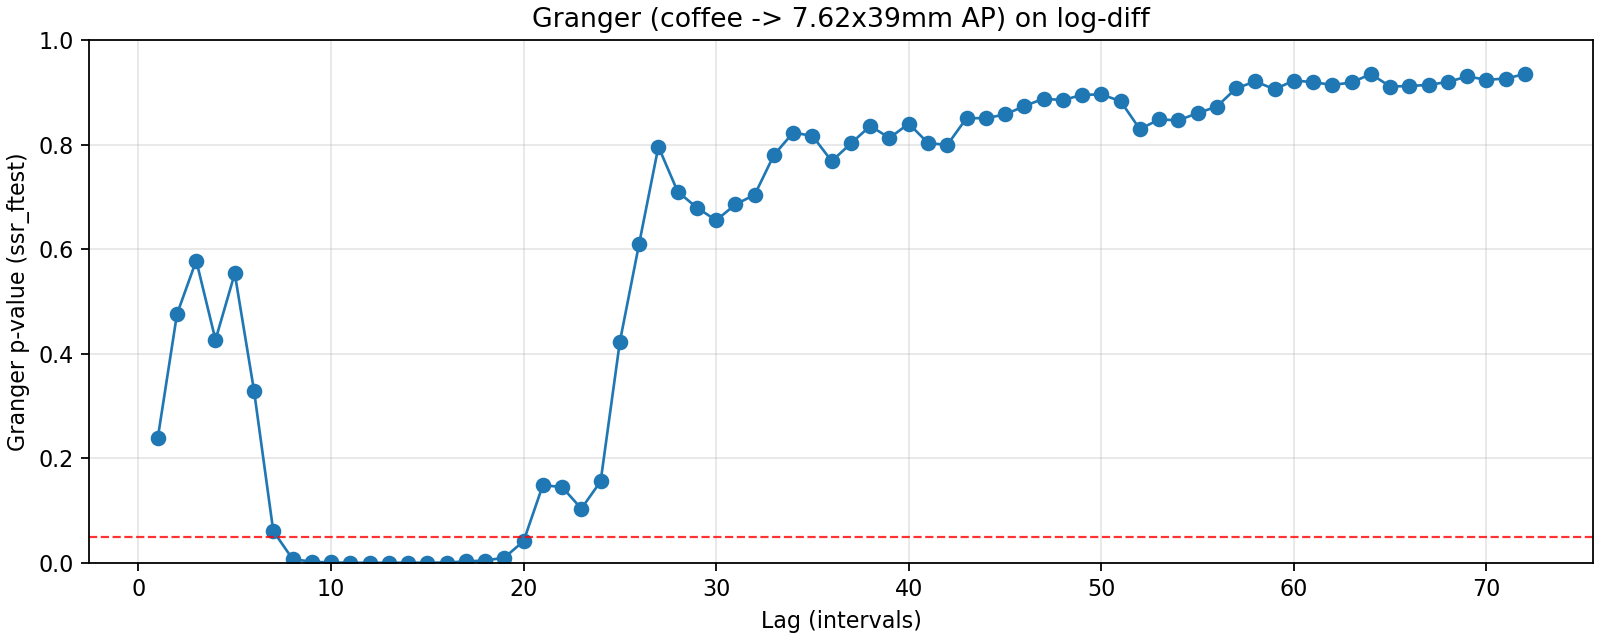

Values plotted in this chart, from the file beside it:
lag, ssr_ftest_pvalue, ssr_ftest_stat
1.0, 0.2382, 1.393
2.0, 0.4757, 0.7435
3.0, 0.5782, 0.6577
4.0, 0.4265, 0.9636
5.0, 0.5535, 0.7946
6.0, 0.3295, 1.153
7.0, 0.06093, 1.935
8.0, 0.007537, 2.625
9.0, 0.001999, 2.92
10.0, 0.0008862, 3.021
11.0, 0.0002103, 3.26
12.0, 0.0001776, 3.174
13.0, 0.0002326, 3.006
14.0, 0.0003777, 2.813
15.0, 0.0003306, 2.762
16.0, 0.0006184, 2.574
17.0, 0.00279, 2.235
18.0, 0.004506, 2.104
19.0, 0.009988, 1.922
20.0, 0.04158, 1.619
21.0, 0.1487, 1.325
22.0, 0.1449, 1.324
23.0, 0.1037, 1.391
24.0, 0.156, 1.294
25.0, 0.4232, 1.03
26.0, 0.6105, 0.8996
27.0, 0.796, 0.7685
28.0, 0.7101, 0.8366
29.0, 0.6793, 0.8605
30.0, 0.6551, 0.879
31.0, 0.6855, 0.8615
32.0, 0.704, 0.8517
33.0, 0.7802, 0.802
34.0, 0.8229, 0.7727
35.0, 0.8166, 0.7808
36.0, 0.7683, 0.8186
37.0, 0.8023, 0.7972
38.0, 0.8355, 0.7748
39.0, 0.8127, 0.7948
40.0, 0.84, 0.7767
41.0, 0.803, 0.8066
42.0, 0.7992, 0.8115
43.0, 0.8506, 0.776
44.0, 0.8504, 0.7786
45.0, 0.8576, 0.7752
46.0, 0.8735, 0.7645
47.0, 0.8879, 0.7542
48.0, 0.8849, 0.7592
49.0, 0.8951, 0.7522
50.0, 0.8959, 0.7537
51.0, 0.8831, 0.7673
52.0, 0.8295, 0.8101
53.0, 0.848, 0.7988
54.0, 0.8464, 0.8017
55.0, 0.86, 0.7935
56.0, 0.8727, 0.7855
57.0, 0.9075, 0.7573
58.0, 0.9207, 0.746
59.0, 0.9057, 0.7628
60.0, 0.9225, 0.7479
... 12 more rows
